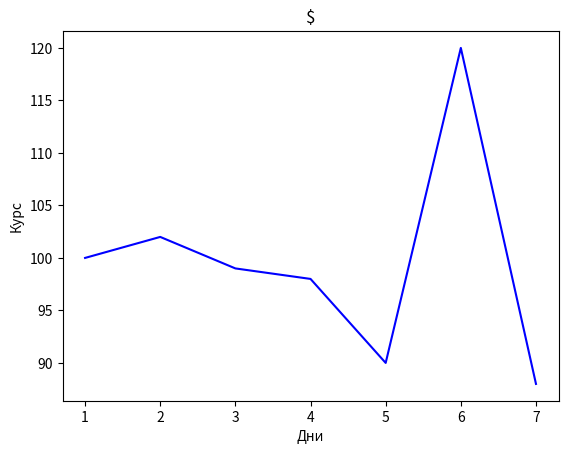

This chart was generated by the following Python code:
import matplotlib.pyplot as plt
import numpy
days = [1,2,3,4,5,6,7]
r = numpy.array([100, 102, 99, 98, 90, 120, 88])

plt.plot(days, r, color='blue')
plt.title('$')
plt.xlabel('Дни')
plt.ylabel('Курс')

plt.show()